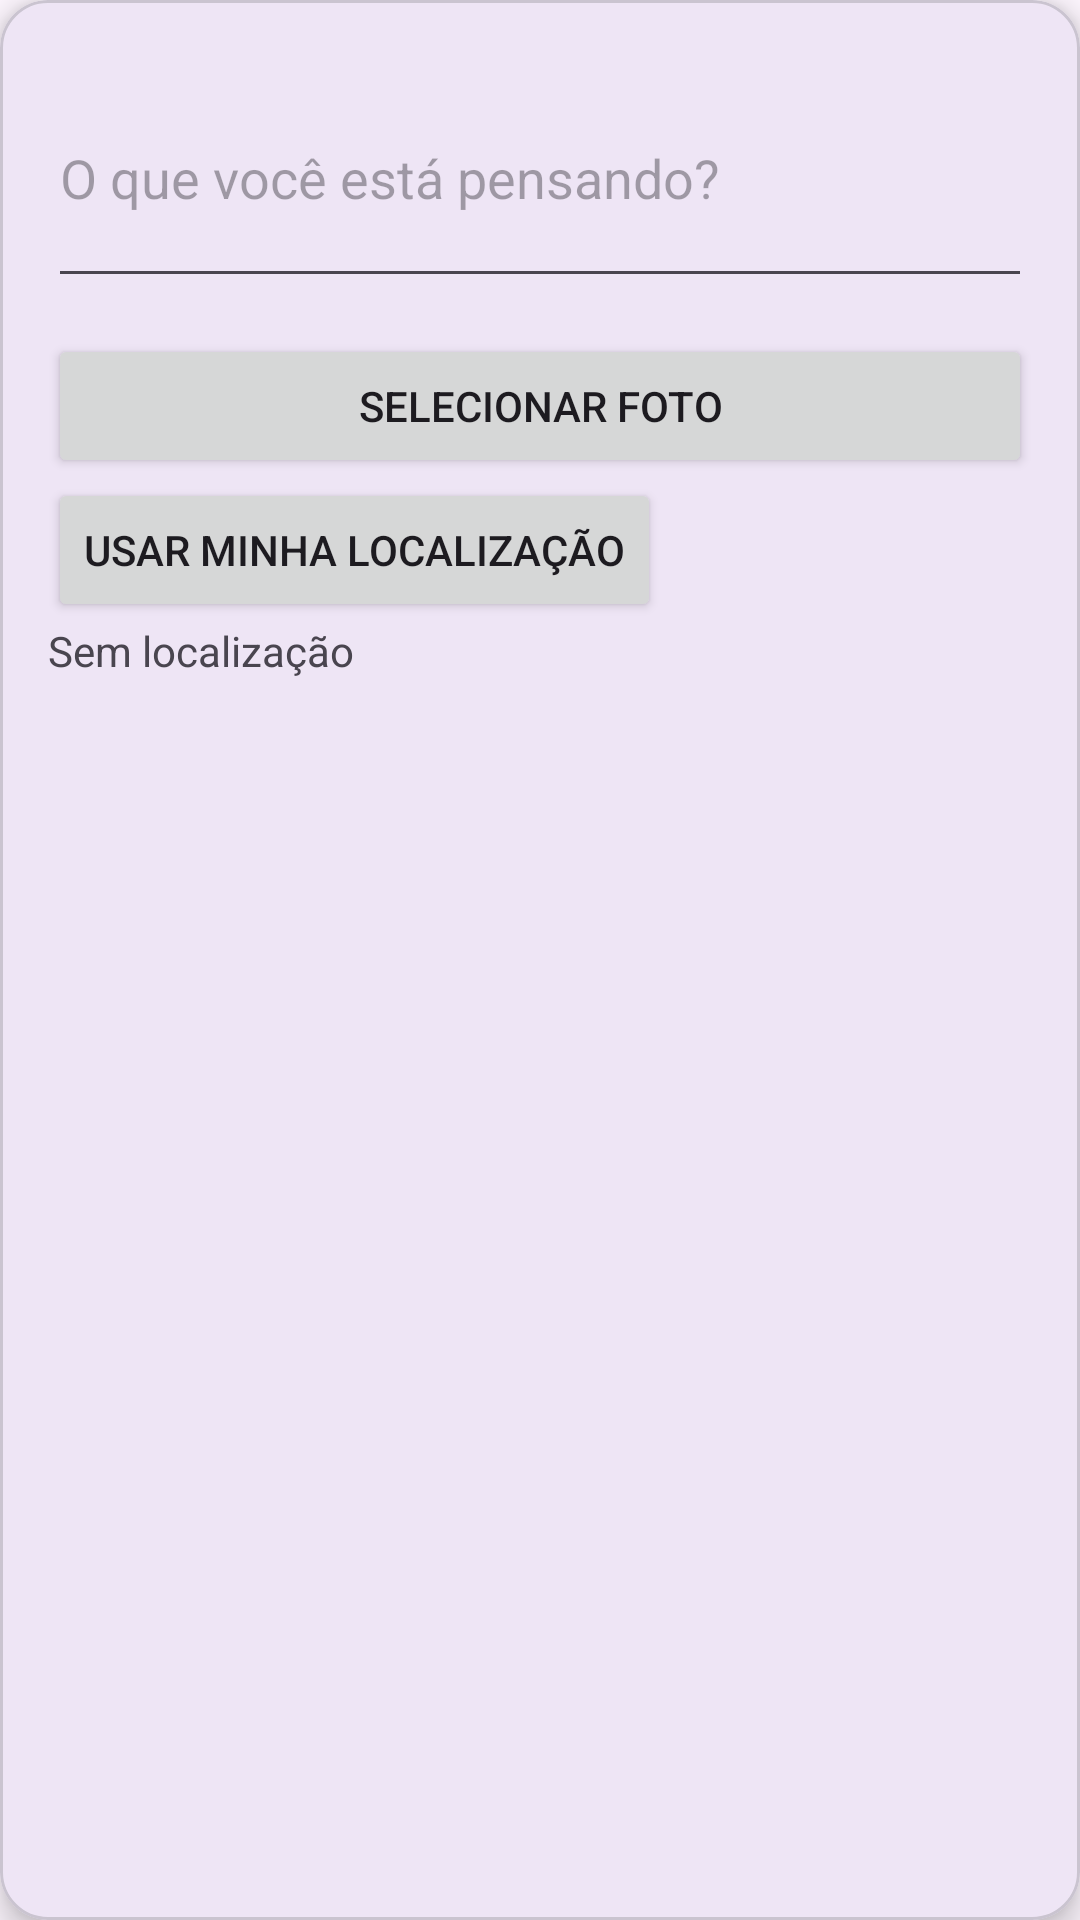

Write the Android layout XML for this screen, with the resource values it uses.
<!-- AndroidManifest.xml: application theme Theme.RedeSocial -->
<!-- res/layout/dialog_novo_post.xml -->
<?xml version="1.0" encoding="utf-8"?>
<com.google.android.material.card.MaterialCardView
    xmlns:android="http://schemas.android.com/apk/res/android"
    xmlns:app="http://schemas.android.com/apk/res-auto"
    android:layout_width="match_parent"
    android:layout_height="wrap_content"
    app:cardCornerRadius="16dp"
    app:cardElevation="6dp">

    <LinearLayout
        android:layout_width="match_parent"
        android:layout_height="wrap_content"
        android:orientation="vertical"
        android:padding="16dp">

        <EditText
            android:id="@+id/edtDescricaoPost"
            android:layout_width="match_parent"
            android:layout_height="wrap_content"
            android:hint="O que você está pensando?"
            android:minLines="3"
            android:maxLines="5"/>

        <TextView
            android:id="@+id/txtCidadePost"
            android:layout_width="wrap_content"
            android:layout_height="wrap_content"
            android:text="📍 Localizando..."
            android:visibility="gone"
            android:layout_marginTop="8dp"/>

        <Button
            android:id="@+id/btnSelecionarFotoPost"
            android:layout_width="match_parent"
            android:layout_height="wrap_content"
            android:text="Selecionar foto"
            android:layout_marginTop="12dp"/>

        <ImageView
            android:id="@+id/imgNovoPost"
            android:layout_width="match_parent"
            android:layout_height="200dp"
            android:visibility="gone"
            android:layout_marginTop="12dp"
            android:scaleType="centerCrop"/>

        <Button
            android:id="@+id/btnLocalizacao"
            android:layout_width="wrap_content"
            android:layout_height="wrap_content"
            android:text="Usar minha localização" />

        <TextView
            android:id="@+id/txtCidadeNovoPost"
            android:layout_width="wrap_content"
            android:layout_height="wrap_content"
            android:text="Sem localização" />

    </LinearLayout>

</com.google.android.material.card.MaterialCardView>
<!-- resources referenced by this layout -->
<resources>
  <style name="Theme.RedeSocial" parent="Base.Theme.RedeSocial" />
  <style name="Base.Theme.RedeSocial" parent="Theme.Material3.DayNight.NoActionBar">
          
          
      </style>
</resources>
